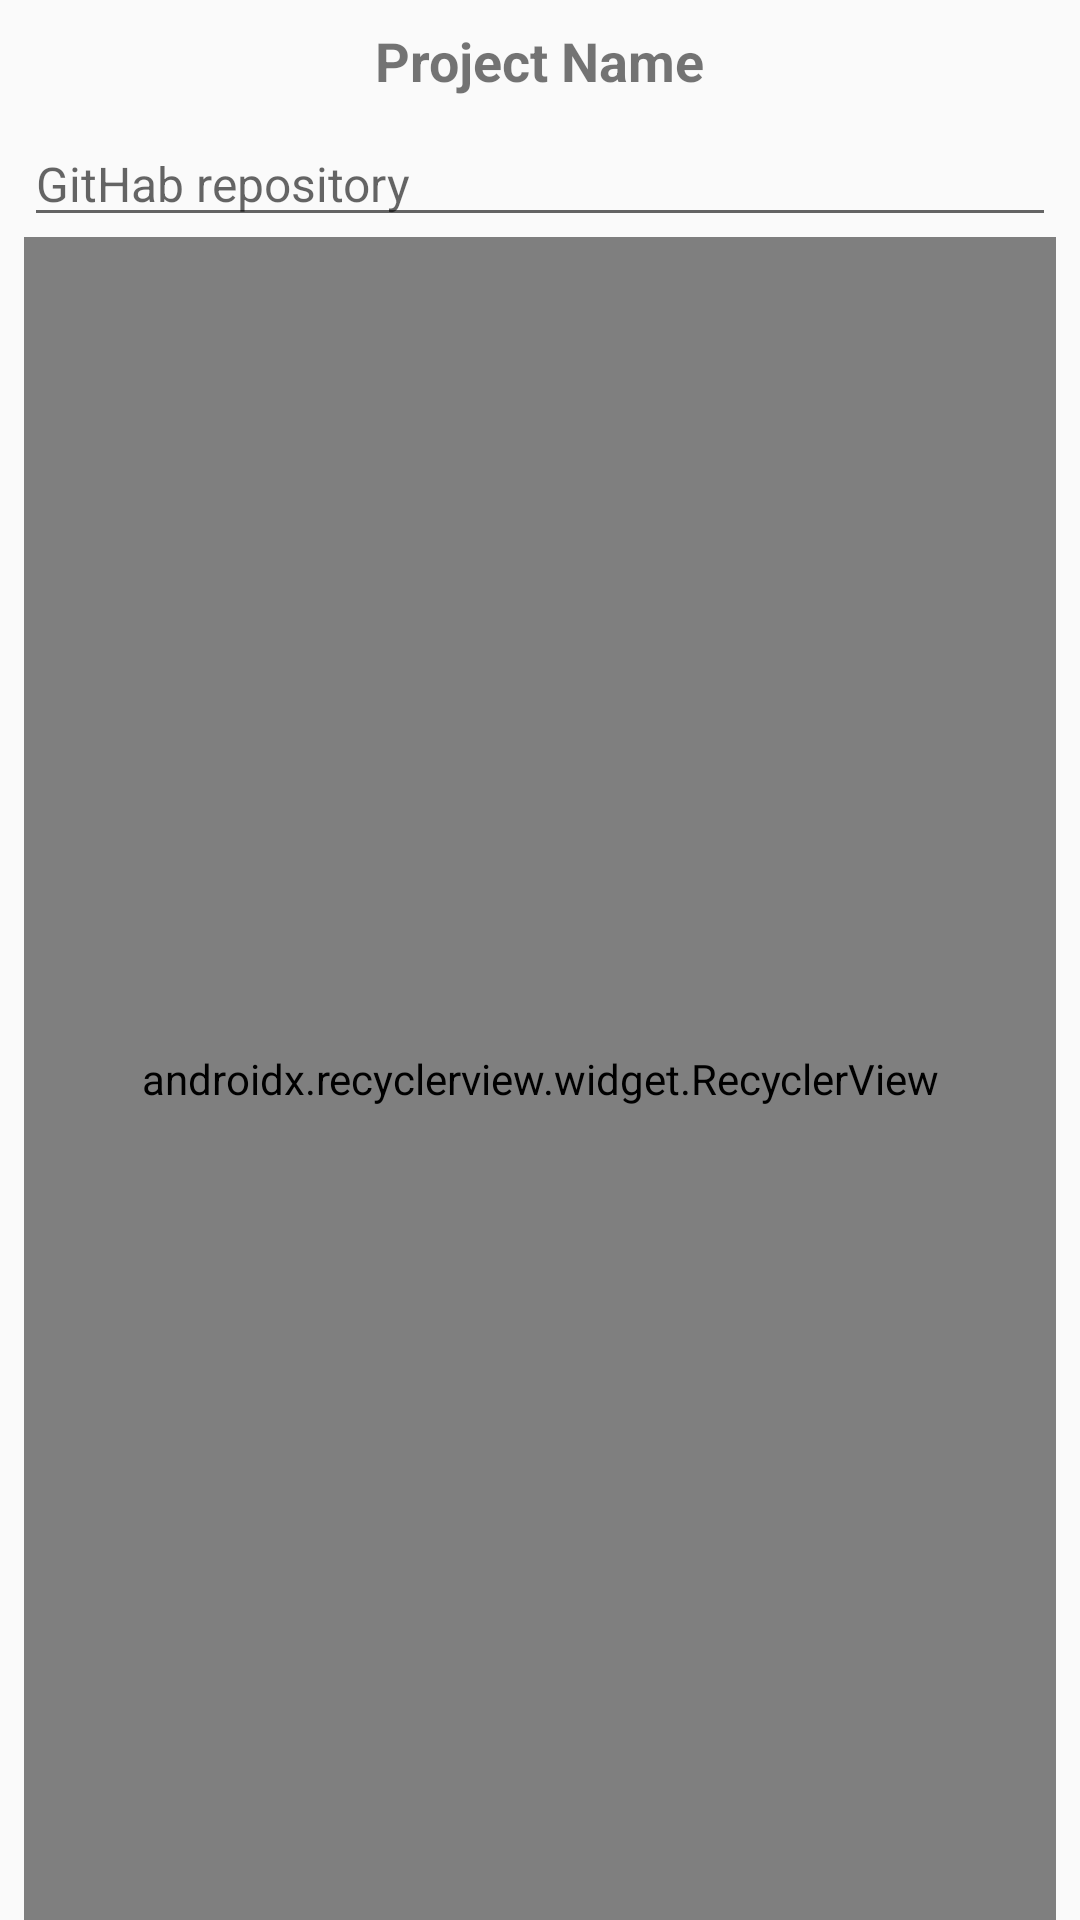

Write the Android layout XML for this screen, with the resource values it uses.
<!-- AndroidManifest.xml: application theme AppTheme -->
<!-- res/layout/activity_main.xml -->
<?xml version="1.0" encoding="utf-8"?>
<android.support.constraint.ConstraintLayout xmlns:android="http://schemas.android.com/apk/res/android"
    xmlns:app="http://schemas.android.com/apk/res-auto"
    xmlns:tools="http://schemas.android.com/tools"
    android:layout_width="match_parent"
    android:layout_height="match_parent"
    tools:context=".MainActivity">

    <TextView
        android:id="@+id/textView"
        android:layout_width="wrap_content"
        android:layout_height="wrap_content"
        android:layout_marginEnd="8dp"
        android:layout_marginStart="8dp"
        android:layout_marginTop="8dp"
        android:text="@string/project_name"
        android:textSize="18sp"
        android:textStyle="bold"
        app:layout_constraintEnd_toEndOf="parent"
        app:layout_constraintStart_toStartOf="parent"
        app:layout_constraintTop_toTopOf="parent" />

    <EditText
        android:id="@+id/editText"
        android:layout_width="match_parent"
        android:layout_height="wrap_content"
        android:layout_marginEnd="8dp"
        android:layout_marginStart="8dp"
        android:layout_marginTop="8dp"
        android:inputType="textPersonName"
        android:hint="@string/githab_repository"
        android:textSize="16sp"
        app:layout_constraintEnd_toEndOf="parent"
        app:layout_constraintStart_toStartOf="parent"
        app:layout_constraintTop_toBottomOf="@+id/textView" />

    <android.support.v7.widget.RecyclerView
        android:id="@+id/list_item"
        android:layout_width="match_parent"
        android:layout_height="0dp"
        android:layout_marginEnd="8dp"
        android:layout_marginStart="8dp"
        app:layoutManager="android.support.v7.widget.GridLayoutManager"
        app:layout_constraintBottom_toBottomOf="parent"
        app:layout_constraintEnd_toEndOf="parent"
        app:layout_constraintStart_toStartOf="parent"
        app:layout_constraintTop_toBottomOf="@+id/editText">

    </android.support.v7.widget.RecyclerView>

    <ProgressBar
        android:id="@+id/idProgress"
        style="?android:attr/progressBarStyleLarge"
        android:layout_width="wrap_content"
        android:layout_height="wrap_content"
        android:visibility="invisible"
        app:layout_constraintEnd_toEndOf="parent"
        app:layout_constraintStart_toStartOf="parent"
        app:layout_constraintTop_toBottomOf="@+id/editText" />

</android.support.constraint.ConstraintLayout>
<!-- resources referenced by this layout -->
<resources>
  <string name="githab_repository">GitHab repository</string>
  <string name="project_name">Project Name</string>
  <style name="AppTheme" parent="Theme.AppCompat.DayNight.NoActionBar">
          
          <item name="colorPrimary">@color/colorPrimary</item>
          <item name="colorPrimaryDark">@color/colorPrimaryDark</item>
          <item name="colorAccent">@color/colorAccent</item>
      </style>
  <!-- not gathered from this repository: default colours our renderer supplied (Android Studio template values) -->
  <color name="colorPrimary">#FF6200EE</color>
  <color name="colorPrimaryDark">#FF3700B3</color>
  <color name="colorAccent">#FF03DAC5</color>
</resources>
